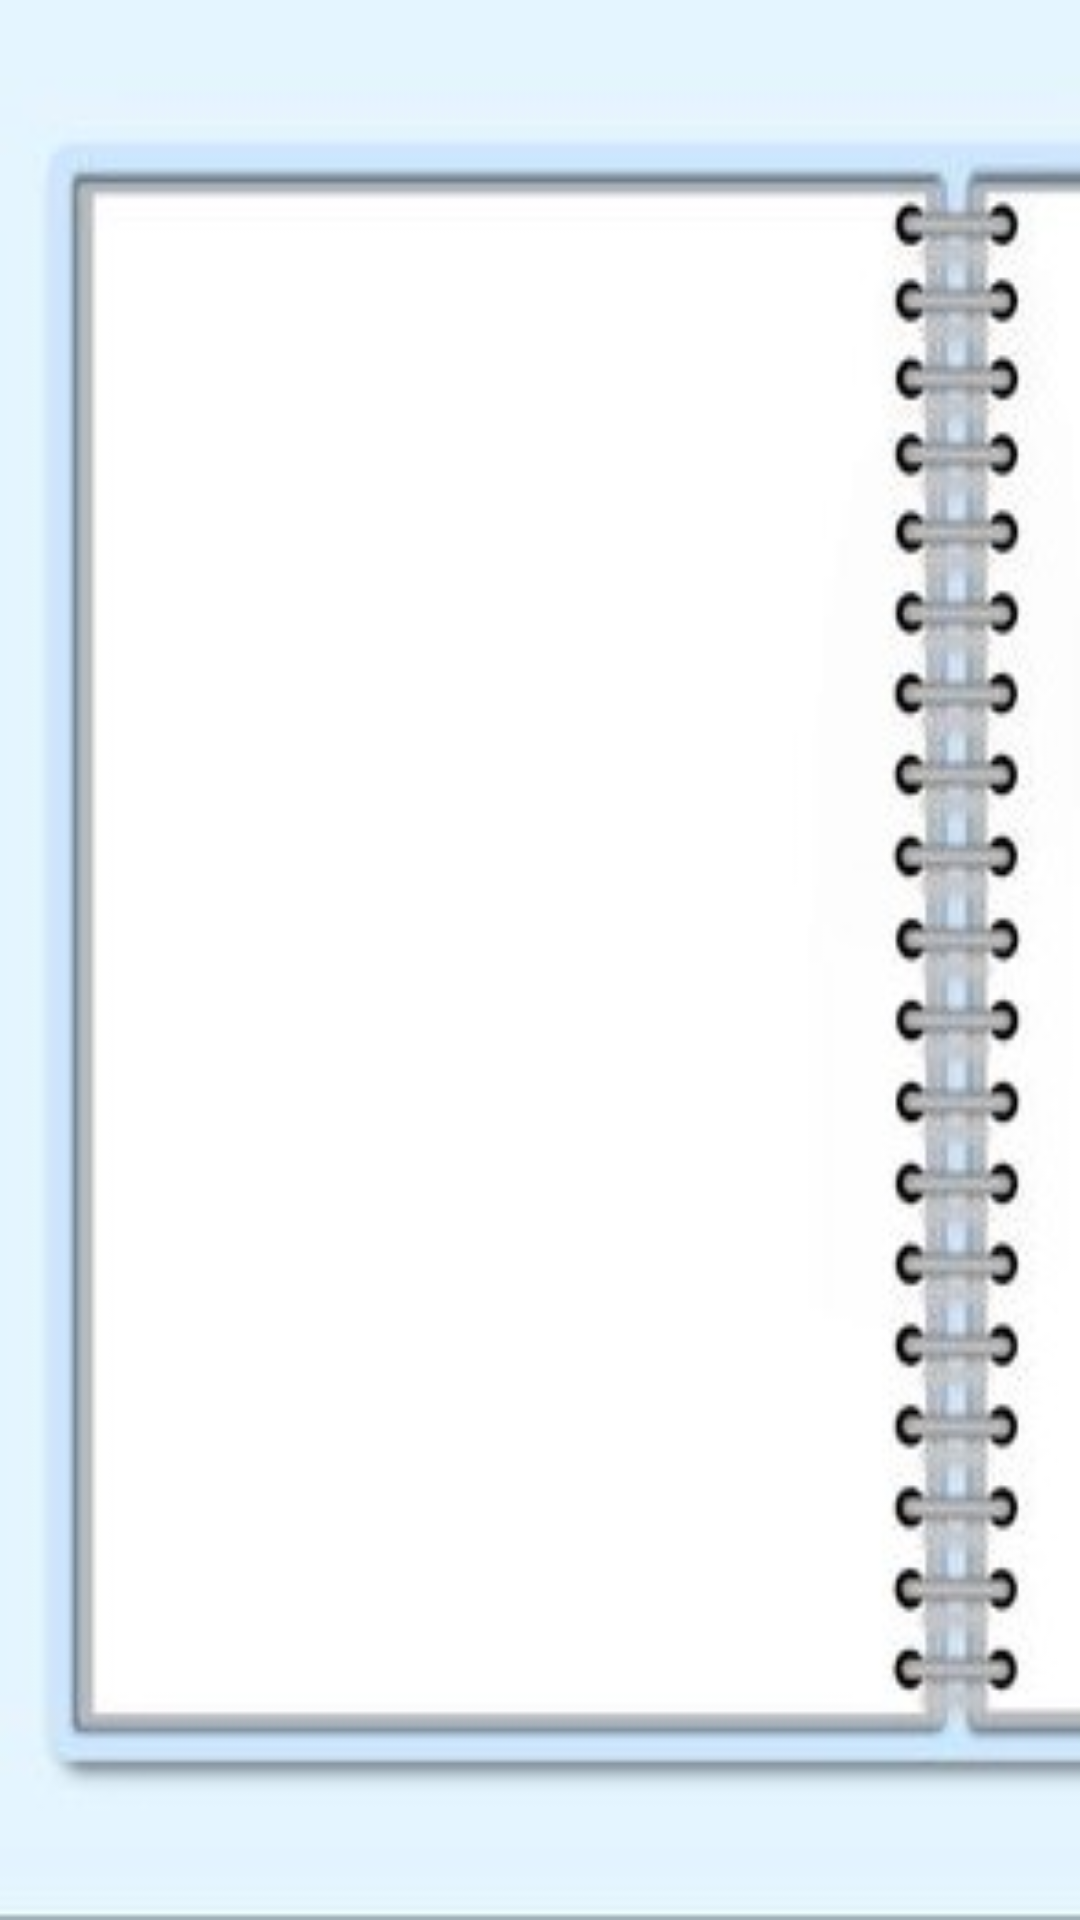

Here is an Android app screen rendered from its layout file. Give the layout XML and the strings, colors and styles it references.
<!-- AndroidManifest.xml: application theme Theme.Material3.DayNight -->
<!-- res/layout/activity_photo.xml -->
<?xml version="1.0" encoding="utf-8"?>
<androidx.constraintlayout.widget.ConstraintLayout xmlns:android="http://schemas.android.com/apk/res/android"
    xmlns:app="http://schemas.android.com/apk/res-auto"
    xmlns:tools="http://schemas.android.com/tools"
    android:id="@+id/main"
    android:layout_width="match_parent"
    android:layout_height="match_parent"
    android:background="@drawable/post2"
    tools:context=".activity.Photo">

    <ImageButton
        android:id="@+id/back"
        android:layout_width="50dp"
        android:layout_height="50dp"
        android:background="#00000000"
        android:scaleType="fitCenter"
        android:src="@drawable/backicon"
        app:layout_constraintBottom_toBottomOf="parent"
        app:layout_constraintEnd_toEndOf="parent"
        app:layout_constraintHorizontal_bias="0.005"
        app:layout_constraintStart_toStartOf="parent"
        app:layout_constraintTop_toTopOf="parent"
        app:layout_constraintVertical_bias="0.0"
        app:tint="#234567"/>

    <ImageButton
        android:id="@+id/delete"
        android:layout_width="50dp"
        android:layout_height="50dp"
        android:background="#00000000"
        android:scaleType="fitCenter"
        android:src="@drawable/deleteicon"
        app:layout_constraintBottom_toBottomOf="parent"
        app:layout_constraintEnd_toEndOf="parent"
        app:layout_constraintHorizontal_bias="1.0"
        app:layout_constraintStart_toStartOf="parent"
        app:layout_constraintTop_toTopOf="parent"
        app:layout_constraintVertical_bias="0.0"
        app:tint="#234567"/>

    <androidx.viewpager2.widget.ViewPager2
        android:id="@+id/viewPager"
        android:layout_width="260dp"
        android:layout_height="560dp"
        app:layout_constraintBottom_toBottomOf="parent"
        app:layout_constraintEnd_toStartOf="@+id/delete"
        app:layout_constraintHorizontal_bias="0.0"
        app:layout_constraintStart_toEndOf="@+id/back"
        app:layout_constraintTop_toTopOf="parent"
        app:layout_constraintVertical_bias="0.497" />

</androidx.constraintlayout.widget.ConstraintLayout>
<!-- resources referenced by this layout -->
<resources>
  <!-- drawable post2: jpg bitmap (drawable, 15282 bytes) -->
</resources>
